2-way image classification set "new_screw_data" from GitHub (hmy7788/screw_defect); label vocabulary: bad, good.

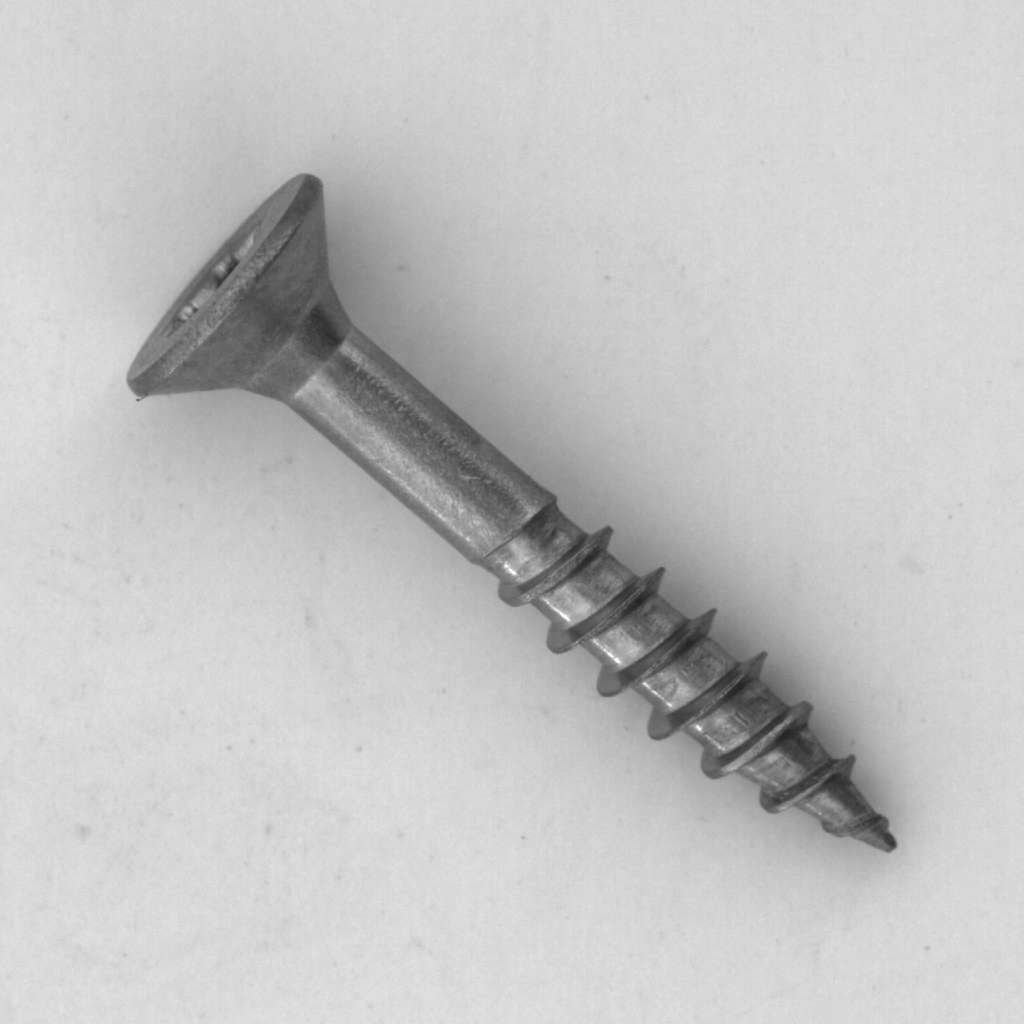
Label: good

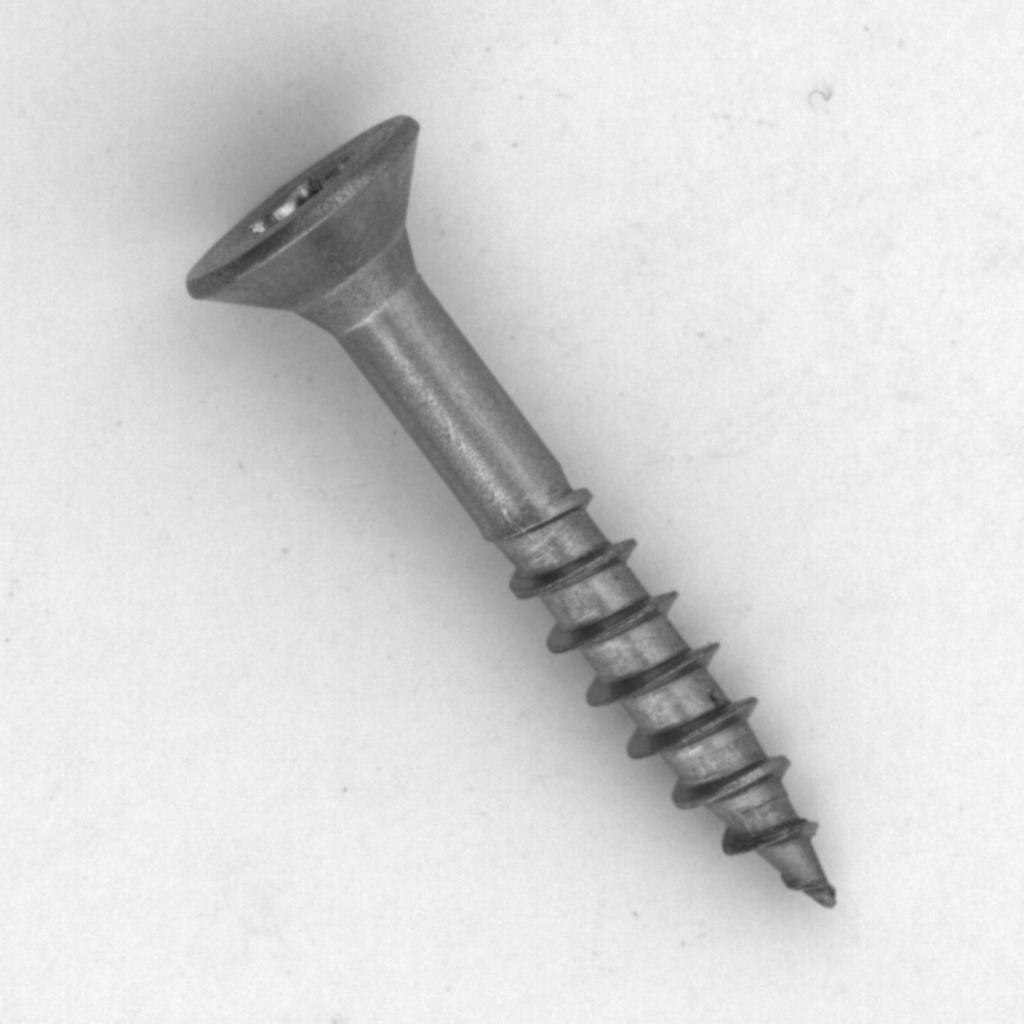
Label: good

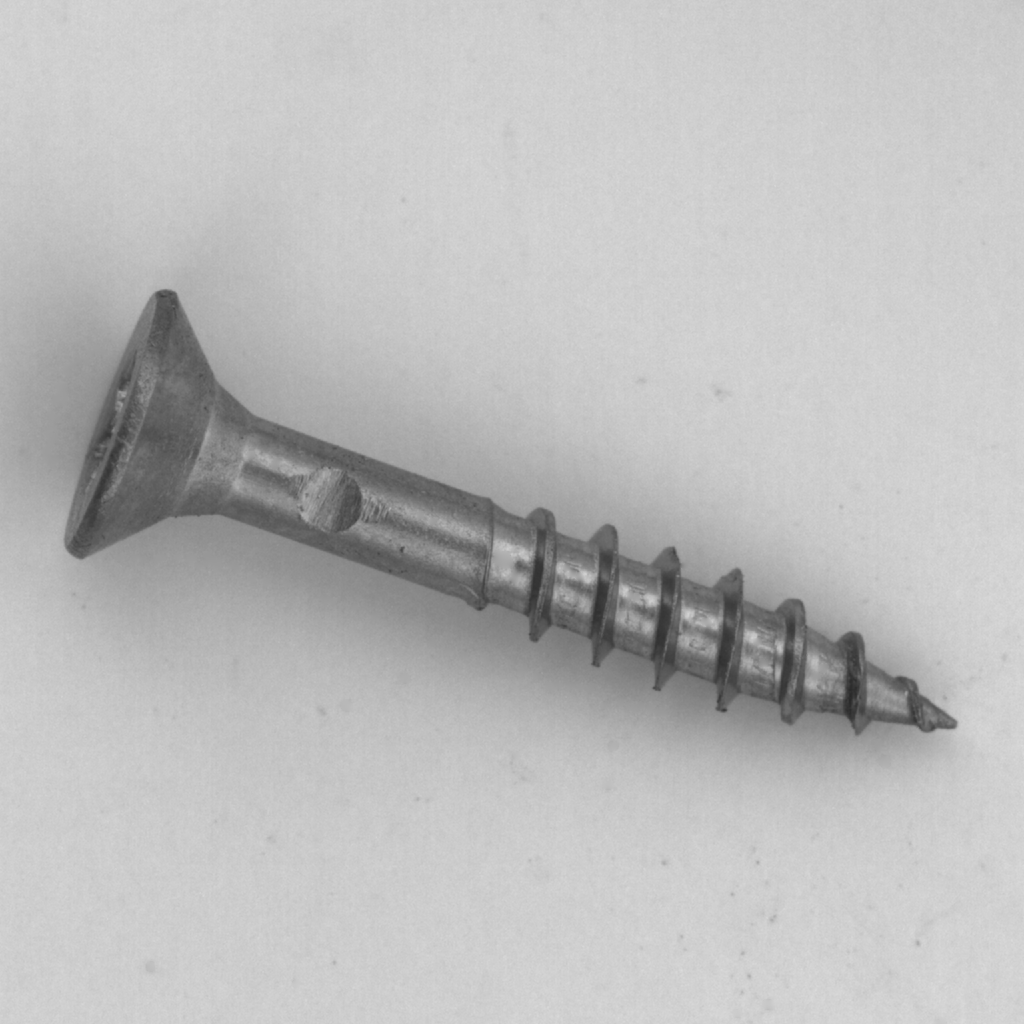
Label: bad

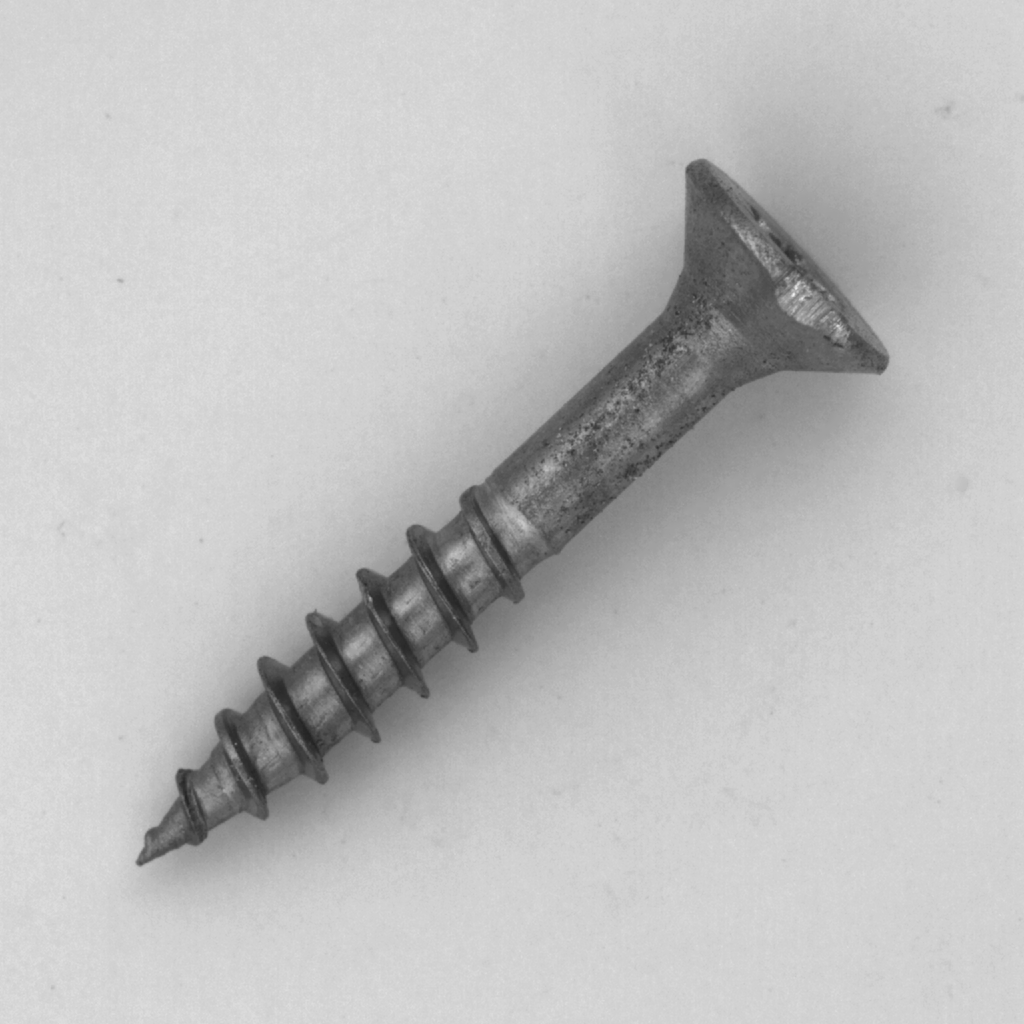
Label: bad

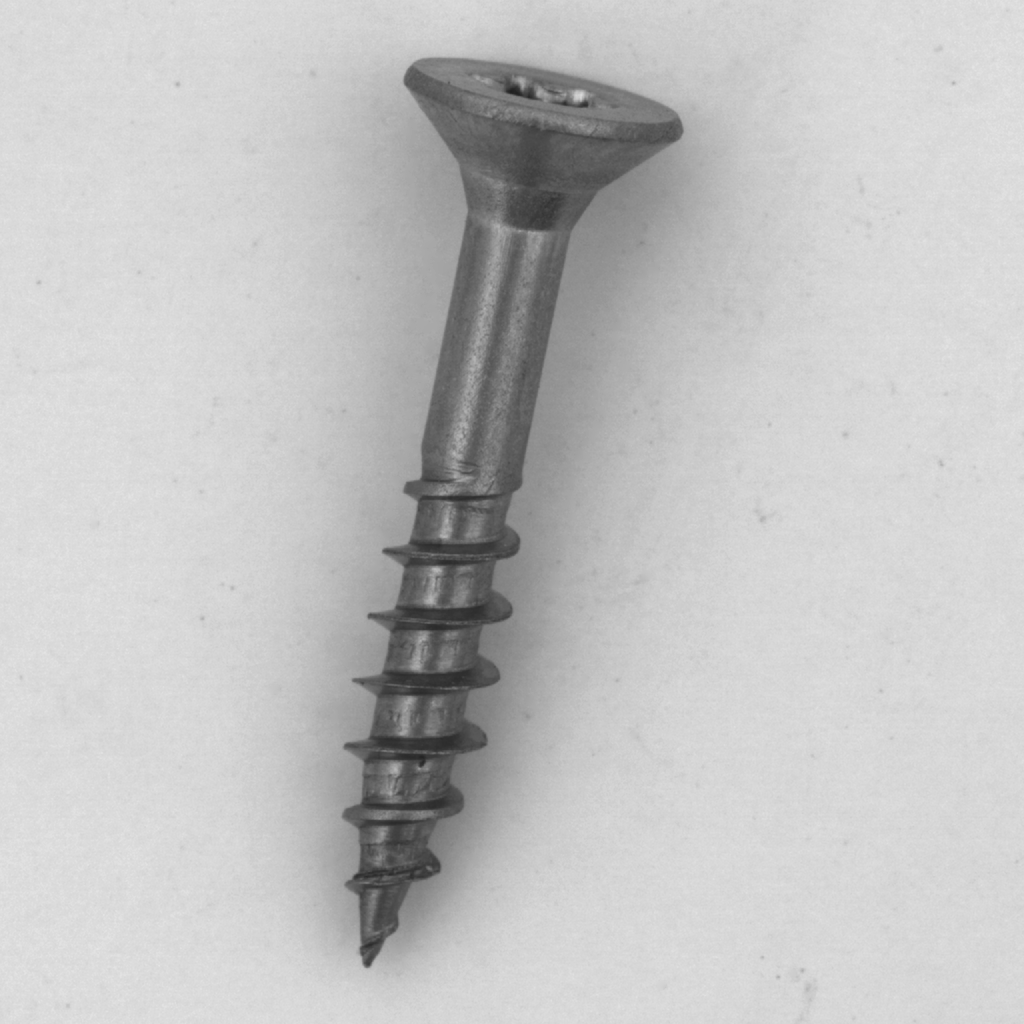
Label: good

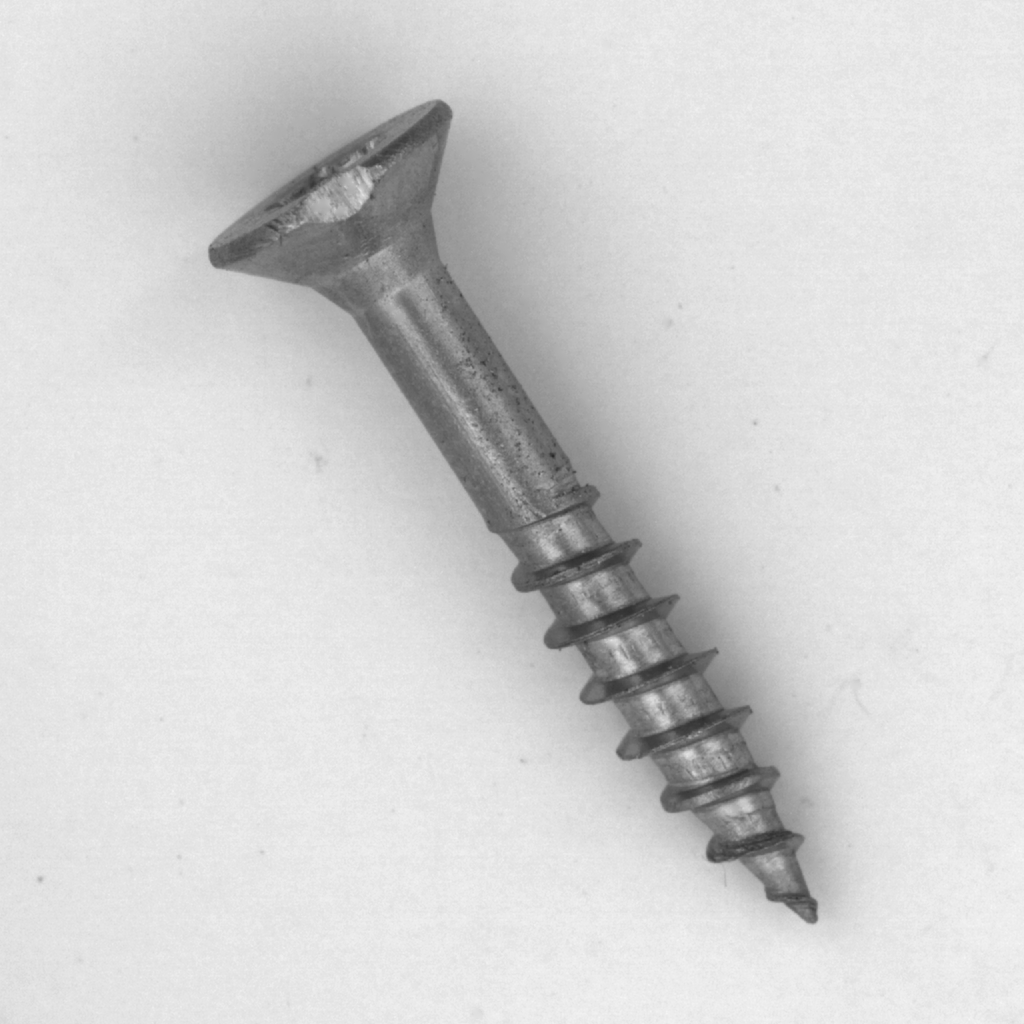
Label: bad
